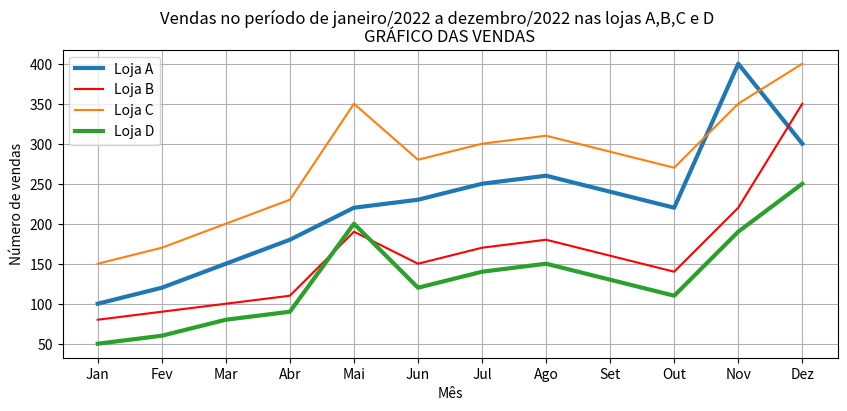

The script that saved this image:
import os
os.system('cls')

import pandas as pd
import matplotlib.pyplot as plt

lojas = ['A', 'B', 'C', 'D']

vendas_2022 = {'Jan': [100, 80, 150, 50],
    'Fev': [120, 90, 170, 60],
    'Mar': [150, 100, 200, 80],
    'Abr': [180, 110, 230, 90],
    'Mai': [220, 190, 350, 200],
    'Jun': [230, 150, 280, 120],
    'Jul': [250, 170, 300, 140],
    'Ago': [260, 180, 310, 150],
    'Set': [240, 160, 290, 130],
    'Out': [220, 140, 270, 110],
    'Nov': [400, 220, 350, 190],
    'Dez': [300, 350, 400, 250]
}


df = pd.DataFrame(vendas_2022, index=lojas)

print(df)


# Criar a figura e os subplots
fig, ax = plt.subplots(figsize=(10, 4))

# Ajustar os espaçamentos entre os subplots
plt.subplots_adjust(wspace=0.3, hspace=0.4)

# Adicionando um título geral para os subplots
fig.suptitle('Vendas no período de janeiro/2022 a dezembro/2022 nas lojas A,B,C e D')

# Adicionar os gráficos em cada um dos subplots
ax.plot(df.loc['A'],label='Loja A',lw=3)

ax.plot(df.loc['B'],label='Loja B',color='red')

ax.plot(df.loc['C'],label='Loja C')

ax.plot(df.loc['D'],label='Loja D',lw=3)

# Adicionando rótulos para os eixos X e Y
ax.set_title('GRÁFICO DAS VENDAS')
ax.set_xlabel('Mês')
ax.set_ylabel('Número de vendas')
ax.legend()
ax.grid() #grade
# Exibir a figura
plt.show()

